Run: headless pygame with SDL's dummy video driver; simulated clock (each Clock.tick advances the game by its frame time, no real sleeping); random seed 0; keys injected as events and as key.get_pressed() state; no mouse input.
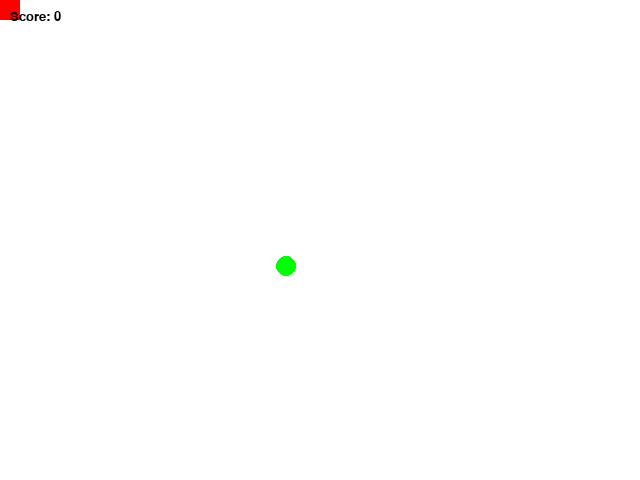
Frame 1 of 4 · flips 1–60 · no input
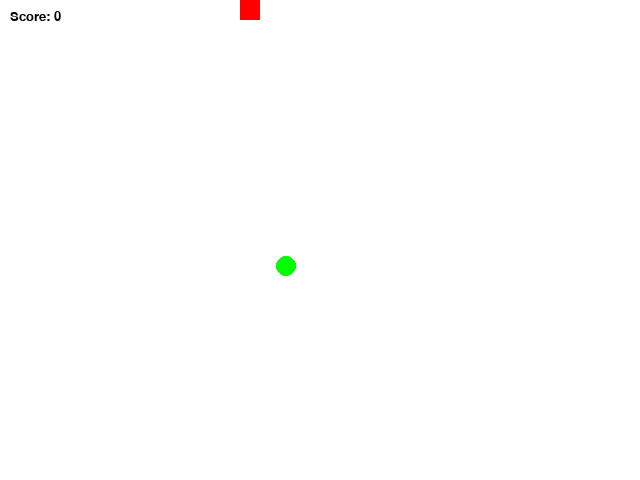
Frame 2 of 4 · flips 61–180 · tapped SPACE, RETURN · held RIGHT (→), D
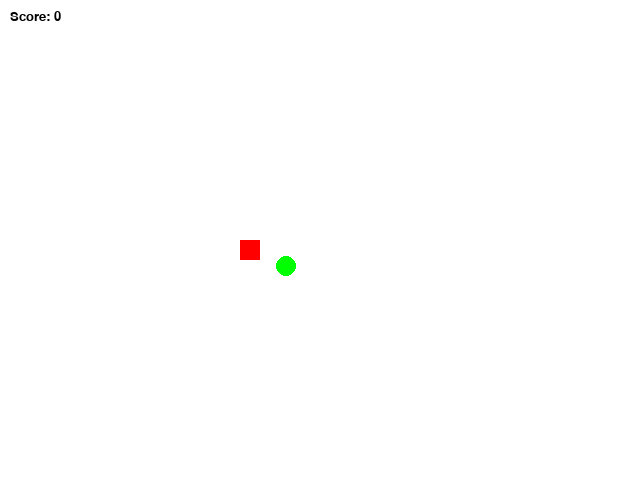
Frame 3 of 4 · flips 181–300 · held DOWN (↓), S
Frame 4 of 4 · flips 301–420 · held LEFT (←), A, UP (↑), W · screen same as frame 2, image omitted

The pygame program that drew these frames:

#!/usr/env python3
import random
import pygame, sys
import time

WIDTH = 640
HEIGHT = 480
STEP = 2
DOT_SIZE = 20

TOP = 0
LEFT = 0

OBS_X = 0
OBS_Y = 0

BLACK = (0, 0, 0)
WHITE = (255, 255, 255)
RED = (255, 0, 0)
GREEN = (0, 255, 0)
BLUE = (0, 0, 255)

DIR = 2
SLEEP_TIME = 0.01

SCORE = 0

pygame.init()

windowSurface = pygame.display.set_mode((WIDTH, HEIGHT))
pygame.display.set_caption('dot thingy')
windowSurface.fill(WHITE)
font = pygame.font.Font(None, 20)
TEXT = font.render('Score: 0', True, BLACK)

def update_obstacle_position():
    global OBS_X
    global OBS_Y
    random.seed()
    OBS_X = random.randint(0, WIDTH - DOT_SIZE)
    OBS_Y = random.randint(0, HEIGHT - DOT_SIZE)


def draw_obstacle():
    pygame.draw.ellipse(windowSurface, GREEN, (OBS_X, OBS_Y, DOT_SIZE, DOT_SIZE))


def update_dir(event):
    global DIR

    if event.key == pygame.K_UP:
        DIR = 0
    elif event.key == pygame.K_DOWN:
        DIR = 1
    elif event.key == pygame.K_LEFT:
        DIR = 2
    elif event.key == pygame.K_RIGHT:
        DIR = 3

def update_position():
    global LEFT
    global TOP

    if DIR == 0:
        if TOP > 0:
            TOP -= STEP
    elif DIR == 1:
        if TOP < HEIGHT - DOT_SIZE:
            TOP += STEP
    elif DIR == 2:
        if LEFT > 0:
            LEFT -= STEP
    elif DIR == 3:
        if LEFT < WIDTH - DOT_SIZE:
            LEFT += STEP

    pygame.draw.rect(windowSurface, RED, (LEFT, TOP, DOT_SIZE, DOT_SIZE))


def collision():
    return abs(LEFT - OBS_X) < 10 and abs(TOP - OBS_Y) < 10


def increase_speed():
    global SLEEP_TIME
    if SLEEP_TIME > 0.001:
        SLEEP_TIME *= 0.8
    print(SLEEP_TIME)


def update():
    global SCORE, TEXT
    windowSurface.fill(WHITE)
    update_position()
    draw_obstacle()
    if collision():
        update_obstacle_position()
        increase_speed()
        SCORE += 1
        TEXT = font.render('Score: {}'.format(SCORE), True, BLACK)
    windowSurface.blit(TEXT, (10, 10))
    pygame.display.update()


update_obstacle_position()
while True:
    time.sleep(SLEEP_TIME)
    for event in pygame.event.get():
        if event.type == pygame.KEYDOWN:
            update_dir(event)
        elif event.type == pygame.QUIT:
            pygame.quit()
            sys.exit()
    update()
